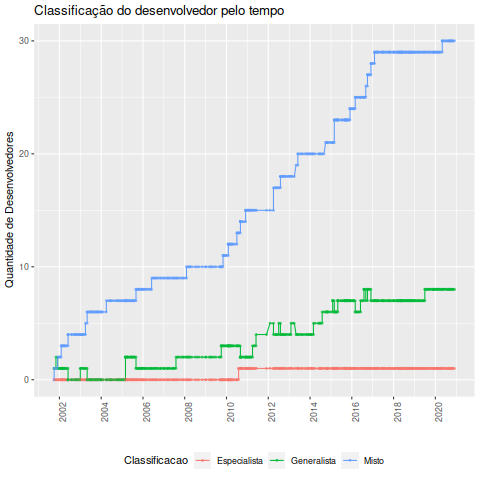

The file beside this chart, header and first rows:
Data, Desenvolvedor, Classificacao, Especialista, Generalista, Misto, Total
2001-10-01, Fabled, Generalista, 0, 1, 0, 1
2001-10-01, Jey, Misto, 0, 1, 1, 2
2001-11-01, Fabled, Generalista, 0, 1, 1, 2
2001-11-01, Jey, Misto, 0, 2, 1, 3
2001-12-01, Aet, Generalista, 0, 2, 1, 3
2001-12-01, Jey, Misto, 0, 1, 2, 3
2002-01-01, Aet, Misto, 0, 1, 2, 3
2002-01-01, Fabled, Generalista, 0, 1, 2, 3
2002-01-01, Jey, Misto, 0, 1, 2, 3
2002-02-01, Aet, Misto, 0, 1, 2, 3
2002-02-01, Jey, Misto, 0, 1, 3, 4
2002-02-01, Okir, Misto, 0, 1, 3, 4
2002-03-01, Aet, Misto, 0, 1, 3, 4
2002-03-01, Fabled, Generalista, 0, 1, 3, 4
2002-03-01, Jey, Misto, 0, 1, 3, 4
2002-03-01, Okir, Misto, 0, 1, 3, 4
2002-04-01, Aet, Misto, 0, 1, 3, 4
2002-04-01, Jey, Misto, 0, 1, 3, 4
2002-04-01, Okir, Misto, 0, 1, 3, 4
2002-05-01, Aet, Misto, 0, 1, 3, 4
2002-05-01, Jey, Misto, 0, 1, 3, 4
2002-06-01, Aet, Misto, 0, 1, 3, 4
2002-06-01, Fabled, Misto, 0, 0, 4, 4
2002-06-01, Jey, Misto, 0, 0, 4, 4
2002-06-01, Okir, Misto, 0, 0, 4, 4
2002-08-01, Jey, Misto, 0, 0, 4, 4
2002-08-01, Okir, Misto, 0, 0, 4, 4
2002-09-01, Okir, Misto, 0, 0, 4, 4
2002-10-01, Aet, Misto, 0, 0, 4, 4
2002-10-01, Okir, Misto, 0, 0, 4, 4
2002-11-01, Aet, Misto, 0, 0, 4, 4
2002-11-01, Okir, Misto, 0, 0, 4, 4
2002-12-01, Jey, Misto, 0, 0, 4, 4
2002-12-01, Okir, Misto, 0, 0, 4, 4
2003-01-01, Aet, Misto, 0, 0, 4, 4
2003-01-01, Okir, Misto, 0, 1, 4, 5
2003-01-01, Sth, Generalista, 0, 1, 4, 5
2003-02-01, Okir, Misto, 0, 1, 4, 5
2003-02-01, Sth, Generalista, 0, 1, 4, 5
2003-03-01, Okir, Misto, 0, 1, 4, 5
2003-03-01, Sth, Generalista, 0, 1, 4, 5
2003-04-01, Jey, Misto, 0, 1, 4, 5
2003-04-01, Okir, Misto, 0, 1, 5, 6
2003-05-01, Aj, Misto, 0, 1, 5, 6
2003-05-01, Okir, Misto, 0, 0, 6, 6
2003-05-01, Sth, Misto, 0, 0, 6, 6
2003-06-01, Okir, Misto, 0, 0, 6, 6
2003-06-01, Sth, Misto, 0, 0, 6, 6
2003-07-01, Aet, Misto, 0, 0, 6, 6
2003-07-01, Okir, Misto, 0, 0, 6, 6
2003-07-01, Sth, Misto, 0, 0, 6, 6
2003-08-01, Aet, Misto, 0, 0, 6, 6
2003-08-01, Okir, Misto, 0, 0, 6, 6
2003-08-01, Sth, Misto, 0, 0, 6, 6
2003-09-01, Aet, Misto, 0, 0, 6, 6
2003-09-01, Okir, Misto, 0, 0, 6, 6
2003-10-01, Aet, Misto, 0, 0, 6, 6
2003-10-01, Okir, Misto, 0, 0, 6, 6
2003-10-01, Sth, Misto, 0, 0, 6, 6
2003-11-01, Aet, Misto, 0, 0, 6, 6
... 472 more rows
